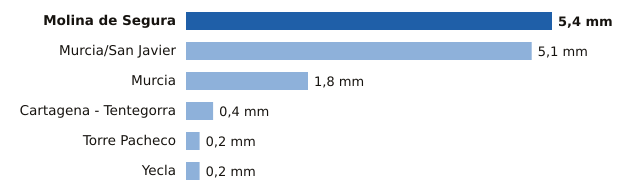

Source data for this figure (header and first rows):
estacion, provincia, mm
Molina de Segura, Murcia, 5.4
Murcia/San Javier, Murcia, 5.1
Murcia, Murcia, 1.8
Cartagena - Tentegorra, Murcia, 0.4
Torre Pacheco, Murcia, 0.2
Yecla, Murcia, 0.2
